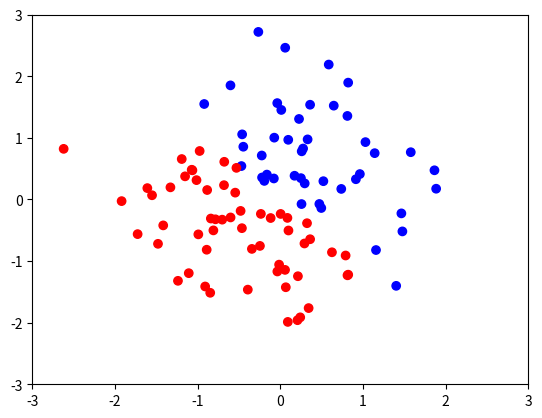

Reproduce this figure in Python. (Note: this script raises an exception after producing the figure.)
import numpy as np
import matplotlib.pyplot as plt
from matplotlib.animation import FuncAnimation, FFMpegWriter

# Step 1: Create linearly separable data
np.random.seed(42)
X = np.random.randn(100, 2)
y = np.where(X[:, 0] + X[:, 1] > 0, 1, -1)  # simple linear boundary

# Step 2: Initialize weights and bias
weights = np.random.randn(2)
bias = np.random.randn()
learning_rate = 0.1

# Store weight history for animation
weight_history = [(weights.copy(), bias)]

# Step 3: Perceptron learning rule
for epoch in range(10):
    for xi, target in zip(X, y):
        update = learning_rate * (target - np.sign(np.dot(weights, xi) + bias))
        if update != 0:
            weights += update * xi
            bias += update
            weight_history.append((weights.copy(), bias))

# Step 4: Visualization setup
fig, ax = plt.subplots()
colors = ['red' if label == -1 else 'blue' for label in y]
scat = ax.scatter(X[:, 0], X[:, 1], c=colors)
line, = ax.plot([], [], 'k--', lw=2)

def init():
    ax.set_xlim(-3, 3)
    ax.set_ylim(-3, 3)
    return line,

def update_plot(frame):
    w, b = weight_history[frame]
    x_vals = np.array(ax.get_xlim())
    if w[1] != 0:
        y_vals = -(w[0] * x_vals + b) / w[1]
    else:
        x_vals = [-b / w[0]] * 2
        y_vals = np.array(ax.get_ylim())
    line.set_data(x_vals, y_vals)
    return line,

ani = FuncAnimation(fig, update_plot, frames=len(weight_history),
                    init_func=init, blit=True, repeat=False)

# --- Save as MP4 ---
writer = FFMpegWriter(fps=2, metadata=dict(artist='Amith'), bitrate=1800)
ani.save("perceptron_learning.mp4", writer=writer)

plt.close()
print("🎬 Video saved as perceptron_learning.mp4")




































































































































import numpy as np
import matplotlib.pyplot as plt
from matplotlib.animation import FuncAnimation, PillowWriter, FFMpegWriter

# Step 1: Create linearly separable data
np.random.seed(42)
X = np.random.randn(100, 2)
y = np.where(X[:, 0] + X[:, 1] > 0, 1, -1)  # simple linear boundary

# Step 2: Initialize weights and bias
weights = np.random.randn(2)
bias = np.random.randn()
learning_rate = 0.1

# Store weight history for animation
weight_history = [(weights.copy(), bias)]

# Step 3: Perceptron learning rule
for epoch in range(10):
    for xi, target in zip(X, y):
        update = learning_rate * (target - np.sign(np.dot(weights, xi) + bias))
        if update != 0:
            weights += update * xi
            bias += update
            weight_history.append((weights.copy(), bias))

# Step 4: Visualization setup
fig, ax = plt.subplots()
colors = ['red' if label == -1 else 'blue' for label in y]
scat = ax.scatter(X[:, 0], X[:, 1], c=colors)
line, = ax.plot([], [], 'k--', lw=2)

def init():
    ax.set_xlim(-3, 3)
    ax.set_ylim(-3, 3)
    return line,

def update_plot(frame):
    w, b = weight_history[frame]
    x_vals = np.array(ax.get_xlim())
    if w[1] != 0:
        y_vals = -(w[0] * x_vals + b) / w[1]
    else:
        x_vals = [-b / w[0]] * 2
        y_vals = np.array(ax.get_ylim())
    line.set_data(x_vals, y_vals)
    return line,

ani = FuncAnimation(fig, update_plot, frames=len(weight_history),
                    init_func=init, blit=True, repeat=False)

# --- Saving the animation ---

# Option 1: Save as GIF (requires ImageMagick or Pillow)
ani.save("perceptron_animation.gif", writer=PillowWriter(fps=2))

# Option 2: Save as MP4 (requires ffmpeg)
# ani.save("perceptron_animation.import numpy as np
import matplotlib.pyplot as plt
from matplotlib.animation import FuncAnimation, PillowWriter, FFMpegWriter

# Step 1: Create linearly separable data
np.random.seed(42)
X = np.random.randn(100, 2)
y = np.where(X[:, 0] + X[:, 1] > 0, 1, -1)  # simple linear boundary

# Step 2: Initialize weights and bias
weights = np.random.randn(2)
bias = np.random.randn()
learning_rate = 0.1

# Store weight history for animation
weight_history = [(weights.copy(), bias)]

# Step 3: Perceptron learning rule
for epoch in range(10):
    for xi, target in zip(X, y):
        update = learning_rate * (target - np.sign(np.dot(weights, xi) + bias))
        if update != 0:
            weights += update * xi
            bias += update
            weight_history.append((weights.copy(), bias))

# Step 4: Visualization setup
fig, ax = plt.subplots()
colors = ['red' if label == -1 else 'blue' for label in y]
scat = ax.scatter(X[:, 0], X[:, 1], c=colors)
import numpy as np
import matplotlib.pyplot as plt
from matplotlib.animation import FuncAnimation, PillowWriter, FFMpegWriter

# Step 1: Create linearly separable data
np.random.seed(42)
X = np.random.randn(100, 2)
y = np.where(X[:, 0] + X[:, 1] > 0, 1, -1)  # simple linear boundary

# Step 2: Initialize weights and bias
weights = np.random.randn(2)
bias = np.random.randn()
learning_rate = 0.1

# Store weight history for animation
weight_history = [(weights.copy(), bias)]

# Step 3: Perceptron learning rule
for epoch in range(10):
    for xi, target in zip(X, y):
        update = learning_rate * (target - np.sign(np.dot(weights, xi) + bias))
        if update != 0:
            weights += update * xi
            bias += update
            weight_history.append((weights.copy(), bias))

# Step 4: Visualization setup
fig, ax = plt.subplots()
colors = ['red' if label == -1 else 'blue' for label in y]
scat = ax.scatter(X[:, 0], X[:, 1], c=colors)
line, = ax.plot([], [], 'k--', lw=2)

def init():
    ax.set_xlim(-3, 3)
    ax.set_ylim(-3, 3)
    return line,

def update_plot(frame):
    w, b = weight_history[frame]
    x_vals = np.array(ax.get_xlim())
    if w[1] != 0:
        y_vals = -(w[0] * x_vals + b) / w[1]
    else:
        x_vals = [-b / w[0]] * 2
        y_vals = np.array(ax.get_ylim())
    line.set_data(x_vals, y_vals)
    return line,

ani = FuncAnimation(fig, update_plot, frames=len(weight_history),
                    init_func=init, blit=True, repeat=False)

# --- Saving the animation ---

# Option 1: Save as GIF (requires ImageMagick or Pillow)
ani.save("perceptron_animation.gif", writer=PillowWriter(fps=2))

# Option 2: Save as MP4 (requires ffmpeg)
# ani.save("perceptron_animation.mp4", writer=FFMpegWriter(fps=2))

plt.close()
print("Animation saved successfully.")

